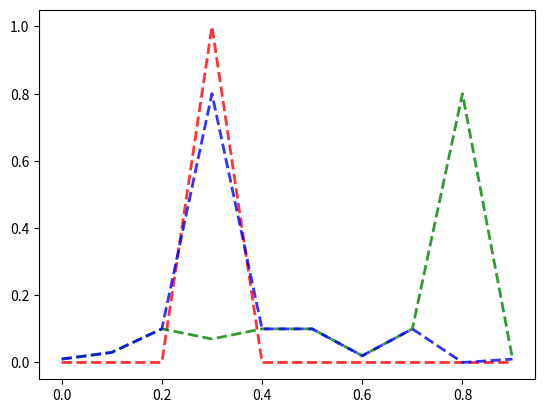

Recreate this plot in Python.
import numpy as np
# mse_function 함수
def mse_function(y, t):
    return np.sum((y - t) ** 2).mean()
    #return 0.5 * np.sum((y - t) ** 2)

# 정답 데이터
t = [0,0,0,1,0,0,0,0,0,0]

# 모델 출력 값의 예 2개 y1, y2
y1 = [0.01, 0.03, 0.1, 0.8, 0.1, 0.1, 0.02, 0.1, 0.0, 0.01]
y2 = [0.01, 0.03, 0.1, 0.07, 0.1, 0.1, 0.02, 0.1, 0.8, 0.01]

import matplotlib.pyplot as plt

array = np.arange(0, 1, 0.1)

plt.plot(array, t, c='r', linestyle='--', linewidth=2, alpha=0.8)
plt.plot(array, y2, c='g', linestyle='--', linewidth=2, alpha=0.8)
plt.plot(array, y1, c='b', linestyle='--', linewidth=2, alpha=0.8)

plt.show()

# y1의 경우 평균 제곱 오차 계산결과 출력
mse1 = mse_function(np.array(y1), np.array(t))
print(mse1)

# y2의 경우 평균 제곱 오차 계산결과 출력
mse2 = mse_function(np.array(y2), np.array(t))
print(mse2)

import numpy as np
# mse_function 함수
def mse_function2(y, t):
    return np.sum((y - t) ** 2).mean()
    #return 0.5 * np.sum((y - t) ** 2)

# 정답 데이터
t = [0,0,0,1,0,0,0,0,0,0]

# 모델 출력 값의 예 2개 y1, y2
y1 = [0.01, 0.03, 0.1, 0.8, 0.1, 0.1, 0.02, 0.1, 0.0, 0.01]
y2 = [0.01, 0.03, 0.1, 0.07, 0.1, 0.1, 0.02, 0.1, 0.8, 0.01]

# y1의 경우 평균 제곱 오차 계산결과 출력
mse1 = mse_function2(np.array(y1), np.array(t))
print(mse1)

# y2의 경우 평균 제곱 오차 계산결과 출력
mse2 = mse_function2(np.array(y2), np.array(t))
print(mse2)

#  cee_function 함수
def cee_function(y, t):
    delta = 1e-7
    return -np.sum(t * np.log(y + delta))

#  정답 데이터
t = [0,0,0,1,0,0,0,0,0,0]

# 모델 출력 값의 예 2개 y1, y2
y1 = [0.01, 0.03, 0.1, 0.8, 0.1, 0.1, 0.02, 0.1, 0.0, 0.01]
y2 = [0.01, 0.03, 0.1, 0.07, 0.1, 0.1, 0.02, 0.1, 0.8, 0.01]

#  y1의 경우 교차 엔트로피 오차 계산결과 출력
see1 = cee_function(np.array(y1), np.array(t))
print(see1)

#  y2의 경우 교차 엔트로피 오차 계산결과 출력
see2 = cee_function(np.array(y2), np.array(t))
print(see2)